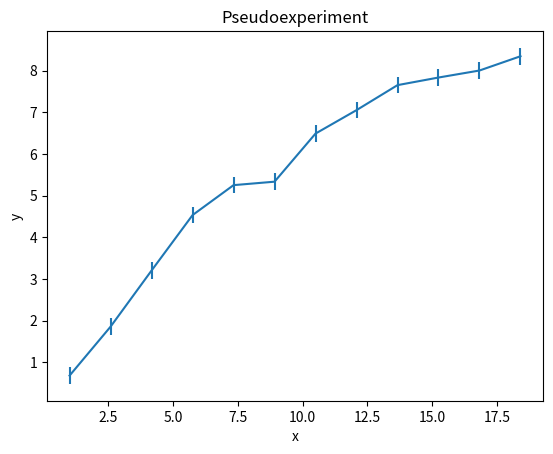
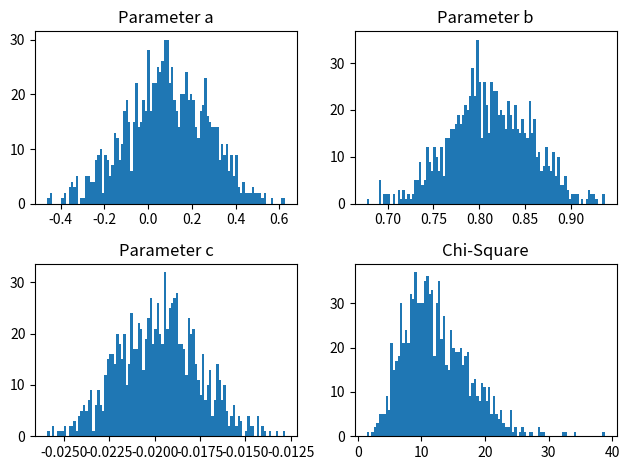
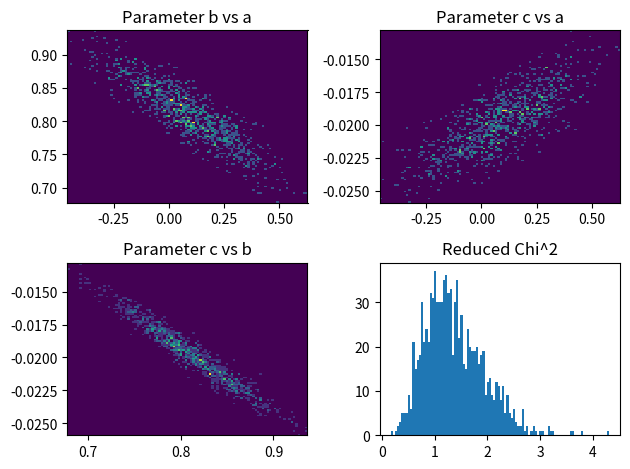

Generate these figures, in order, with matplotlib:
import numpy as np
from numpy.linalg import inv
from matplotlib import pyplot as plt

xmin=1.0
xmax=20.0
npoints=12
sigma=0.2
lx=np.zeros(npoints)
ly=np.zeros(npoints)
ley=np.zeros(npoints)
pars=[0.5,1.3,0.5]

from math import log
def f(x,par):
    return par[0]+par[1]*log(x)+par[2]*log(x)*log(x)

from random import gauss
# this function is identital to np.arange(i, f, n)
def getX(x):  # x = array-like
    step=(xmax-xmin)/npoints
    for i in range(npoints):
        x[i]=xmin+i*step
        
# just f(x) plus a random gaussian error
def getY(x,y,ey):  # x,y,ey = array-like
    for i in range(npoints):
        y[i]=f(x[i],pars)+gauss(0,sigma)
        ey[i]=sigma

# get a random sampling of the (x,y) data points, rerun to generate different data sets for the plot below
getX(lx)
getY(lx,ly,ley)

fig, ax = plt.subplots()
ax.errorbar(lx, ly, yerr=ley)
ax.set_title("Pseudoexperiment")
ax.set_xlabel("x")
ax.set_ylabel("y")
# fig.show() # no need to show plot for now.


# *** modify and add your code here ***
nexperiments = 1000  # for example
nPar = 3

# perform many least squares fits on different pseudo experiments here
# fill histograms w/ required data

par_a = np.random.rand(nexperiments)   # simple placeholders for making the plot example
par_b = np.random.rand(nexperiments)   # these need to be filled using results from your fits
par_c = np.random.rand(nexperiments)
chi2 = np.random.rand(nexperiments)

# for each fit, do the following:
for fit in range(nexperiments):
    getX(lx)
    getY(lx, ly, ley)
    function_points = []
    for i in range(npoints):
        function_points.append(f(lx[i], pars)) #this is the function without gaussian errors
    residuals = ly - function_points
    residuals_squared = residuals * residuals
    chi_square = sum(residuals_squared / (sigma * sigma)) # since all points have same sigma

    ax = np.array(lx, dtype = 'd')
    ax2 = lx*lx
    ay = np.array(ly, dtype = 'd')
    ae = np.array(ley, dtype = 'd')
    nPnts = len(ax)

    A = np.matrix(np.zeros((nPnts, nPar)))

    # fill matrix

    for nr in range(nPnts):
        for nc in range(nPar):
            if nc == 0: A[nr, nc] = 1
            if nc == 1: A[nr, nc] = ax[nr]
            if nc == 2: A[nr, nc] = ax2[nr]
    for i in range(nPnts):
        A[i] = A[i] / ae[i] # weight with errors
    yw = (ay/ae).reshape(nPnts, 1)
    theta = inv(np.transpose(A).dot(A)).dot(np.transpose(A)).dot(yw)

    # transform theta from a jank 1x1 numpy matrix into a sensible python 3 element list.

    theta_list = list(theta.A.flatten())
    # make list from theta as flattened array

    # now fill the placeholders.
    par_a[fit] = theta_list[0]
    par_b[fit] = theta_list[1]
    par_c[fit] = theta_list[2]
    chi2[fit] = chi_square
chi2_reduced = chi2 / (nPnts - nPar)


# to save as pdfs, just save the figures and add them to a 
# word doc later on in life

# now, plot the histograms of the fit parameters

fig, axs = plt.subplots(2, 2)
plt.tight_layout()

axs[0, 0].hist(par_a, bins = 100)
axs[0, 0].set_title('Parameter a')
axs[0, 1].hist(par_b, bins = 100)
axs[0, 1].set_title('Parameter b')
axs[1, 0].hist(par_c, bins = 100)
axs[1, 0].set_title('Parameter c')
axs[1, 1].hist(chi2, bins = 100)
axs[1, 1].set_title('Chi-Square')

plt.tight_layout()
fig.savefig('python_1d_histograms.pdf')
fig.show()

##################################

fig, axs = plt.subplots(2, 2)

# careful, the automated binning may not be optimal for displaying your results!
axs[0, 0].hist2d(par_a, par_b, bins = 100)
axs[0, 0].set_title('Parameter b vs a')

axs[0, 1].hist2d(par_a, par_c, bins = 100)
axs[0, 1].set_title('Parameter c vs a')

axs[1, 0].hist2d(par_b, par_c, bins = 100)
axs[1, 0].set_title('Parameter c vs b')

# to calculate reduced chi^2, all we need to do is to divide the chi_square by the number of degrees of freedom.
# the degrees of freedom is just the number of data points minus the number of fit parameters.
# in this case, reduces chi^2 is equal to
# chi^2 ?=/ (nexperiments - nPar)

axs[1, 1].hist(chi2_reduced, bins = 100)
axs[1, 1].set_title('Reduced Chi^2')

plt.tight_layout()
fig.savefig('python_2d_histograms.pdf')
fig.show()

# **************************************
  

input("hit Enter to exit")
